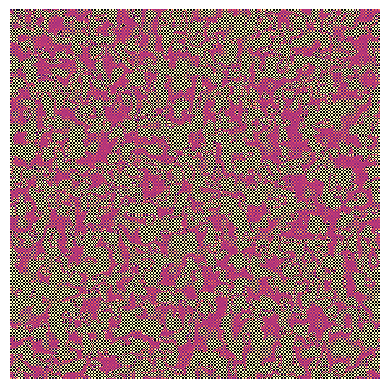

This figure's Python source: (Note: this script raises an exception after producing the figure.)
#!/usr/bin/env python3

import argparse
import sys
from time import time

import numpy as np
import matplotlib.pyplot as plt
from scipy.fftpack import fft2, ifft2


def parse_args(args):
    """parse command-line arguments"""
    argp = argparse.ArgumentParser()

    argp.add_argument("--seed", default=None)
    argp.add_argument("--grid-size", default=512)
    argp.add_argument("--max-time-steps", default=99999999)
    argp.add_argument("--dt", default=0.1)
    argp.add_argument("--dx", default=1.0)
    argp.add_argument("--c", default=1.0)
    argp.add_argument("--max-cycle-length", default=1000)
    argp.add_argument("--no-clip", action="store_true")
    argp.add_argument("--prob-dist", default=[0.9, 0.1])
    argp.add_argument("--fps", default=60)
    argp.add_argument("--cmap", default="magma")
    argp.add_argument("--interpolation", default="nearest")

    return argp.parse_args(args)


def update_wave(grid, velocity, dt, c, K_squared):
    """update animation"""

    grid_ft = fft2(grid)
    velocity_ft = fft2(velocity)

    grid_new_ft = grid_ft + dt * velocity_ft
    velocity_new_ft = velocity_ft - (c ** 2 * K_squared) * dt * grid_ft

    grid_new = np.real(ifft2(grid_new_ft))
    velocity_new = np.real(ifft2(velocity_new_ft))

    return grid_new, velocity_new


def main(args):
    """script entry-point"""

    params = parse_args(args)
    print(params)

    if params.seed:
        np.random.seed(params.seed)

    initial_grid = np.random.choice(
        [0, 1], size=(params.grid_size, params.grid_size), p=params.prob_dist
    )
    wave_grid = initial_grid.astype(float)
    velocity_grid = np.zeros_like(wave_grid)

    kx = 2 * np.pi * np.fft.fftfreq(params.grid_size, d=params.dx)
    ky = 2 * np.pi * np.fft.fftfreq(params.grid_size, d=params.dx)
    KX, KY = np.meshgrid(kx, ky)
    K_squared = KX ** 2 + KY ** 2

    fig, ax = plt.subplots()
    ax.axis("off")

    im = ax.imshow(wave_grid, cmap=params.cmap, interpolation=params.interpolation)

    state_history = []
    for t in range(params.max_time_steps):
        start = time()

        if not plt.fignum_exists(fig.number):
            break

        wave_grid, velocity_grid = update_wave(
            wave_grid, velocity_grid, params.dt, params.c, K_squared
        )
        if not params.no_clip:
            wave_grid = np.clip(wave_grid, 0, 1)

        wave_tuple = tuple(wave_grid.flatten())
        if wave_tuple in state_history:
            print(f"Cycle at step {t}, exiting...")
            break

        state_history.append(wave_tuple)
        if len(state_history) > params.max_cycle_length:
            state_history.pop(0)

        im.set_array(wave_grid)

        print(f"    {t}   {1/(time()-start):.0f}", end="\r")
        plt.pause(1 / params.fps)

    plt.close(fig)


if __name__ == "__main__":
    main(sys.argv[1:])
